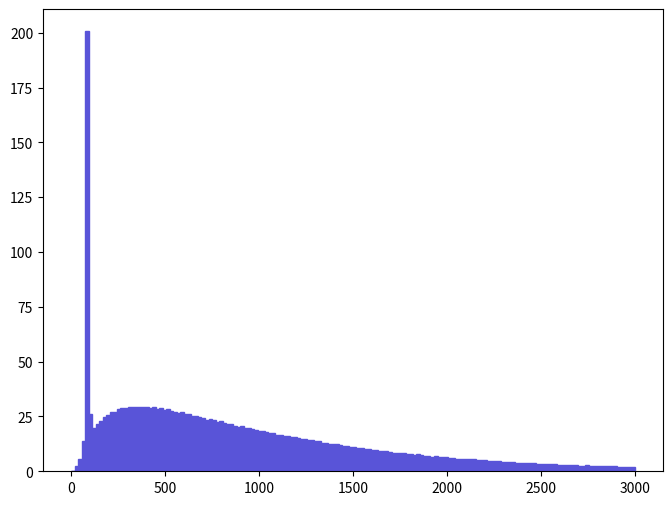

Write Python code to recreate this figure. (Note: this script raises an exception after producing the figure.)
def selection_7():

    # Library import
    import numpy
    import matplotlib
    import matplotlib.pyplot   as plt
    import matplotlib.gridspec as gridspec

    # Library version
    matplotlib_version = matplotlib.__version__
    numpy_version      = numpy.__version__

    # Histo binning
    xBinning = numpy.linspace(0.0,3000.0,161,endpoint=True)

    # Creating data sequence: middle of each bin
    xData = numpy.array([9.375,28.125,46.875,65.625,84.375,103.125,121.875,140.625,159.375,178.125,196.875,215.625,234.375,253.125,271.875,290.625,309.375,328.125,346.875,365.625,384.375,403.125,421.875,440.625,459.375,478.125,496.875,515.625,534.375,553.125,571.875,590.625,609.375,628.125,646.875,665.625,684.375,703.125,721.875,740.625,759.375,778.125,796.875,815.625,834.375,853.125,871.875,890.625,909.375,928.125,946.875,965.625,984.375,1003.125,1021.875,1040.625,1059.375,1078.125,1096.875,1115.625,1134.375,1153.125,1171.875,1190.625,1209.375,1228.125,1246.875,1265.625,1284.375,1303.125,1321.875,1340.625,1359.375,1378.125,1396.875,1415.625,1434.375,1453.125,1471.875,1490.625,1509.375,1528.125,1546.875,1565.625,1584.375,1603.125,1621.875,1640.625,1659.375,1678.125,1696.875,1715.625,1734.375,1753.125,1771.875,1790.625,1809.375,1828.125,1846.875,1865.625,1884.375,1903.125,1921.875,1940.625,1959.375,1978.125,1996.875,2015.625,2034.375,2053.125,2071.875,2090.625,2109.375,2128.125,2146.875,2165.625,2184.375,2203.125,2221.875,2240.625,2259.375,2278.125,2296.875,2315.625,2334.375,2353.125,2371.875,2390.625,2409.375,2428.125,2446.875,2465.625,2484.375,2503.125,2521.875,2540.625,2559.375,2578.125,2596.875,2615.625,2634.375,2653.125,2671.875,2690.625,2709.375,2728.125,2746.875,2765.625,2784.375,2803.125,2821.875,2840.625,2859.375,2878.125,2896.875,2915.625,2934.375,2953.125,2971.875,2990.625])

    # Creating weights for histo: y8_M_0
    y8_M_0_weights = numpy.array([0.125410279272,2.26858105124,5.56630426752,13.5887279309,200.664545702,26.2494559963,19.8280976327,21.6626509558,23.1095579558,24.8775894382,25.8634326446,26.8575905815,27.1735823167,28.3233056616,28.9424452722,28.866409461,29.1268364114,29.412199558,29.3140657519,29.4817754632,29.3650174604,29.240088636,28.6760780865,29.1072688127,28.5116263104,28.64997463,28.1164487604,28.3507522669,27.4126268186,27.1063928991,26.6719762175,27.1296341696,26.1303394882,26.1023772098,24.9972136245,25.1093825357,24.9481767024,24.4587388913,23.5740355858,23.8018352143,23.2487537383,22.6822567646,22.9006263695,22.047710918,21.5811825876,21.6629067936,20.6273470958,20.2048588544,20.5000357814,19.7057351818,19.672612174,19.0718089425,18.8301660874,18.5326026729,18.2222393705,17.9221855343,17.3579551242,17.2902780156,16.6545689062,16.6976815829,16.1127642834,15.9647660795,15.76966173,15.6134327425,15.2961578205,14.789622845,14.7155497899,14.1345500076,14.0836902408,13.8129218445,13.6162544855,13.0593434366,13.0665068967,12.4529197671,12.3492894445,12.2631720227,11.7781274273,11.687181066,11.629233791,11.2874464041,11.0204356264,10.7515220546,10.5238463476,10.2565997193,10.0687907462,9.59487909515,9.66291197824,9.45819771911,9.15363873813,9.29311834075,8.83831457975,8.45960659187,8.44334090051,8.52181516621,8.19948744645,7.77912585719,8.09678053856,7.57974421843,7.67703855661,7.4910444333,7.07073880857,6.791939502,6.65742875029,6.80144547744,6.45073574522,6.38800350276,6.36247568142,6.26969448296,5.91214908295,5.67978834521,5.55235710675,5.81000581785,5.58233810582,5.4711165942,5.40378726521,5.10413317568,5.14791742673,5.27579238397,4.86472490442,4.80660174089,4.61165329252,4.53979883141,4.4001273504,4.29117639977,4.28648737151,4.20059380791,3.96141139351,3.70827502264,3.85713148253,3.9314695696,3.90100008012,3.73379444931,3.37606876356,3.43910601272,3.34374964631,3.29507169672,3.43460646438,3.10243178528,2.98395407239,3.00049958641,3.00726609803,2.82151781891,2.82602656142,2.83968790333,2.59617263494,2.53120261071,2.63793376817,2.6311496677,2.53804467445,2.42638663948,2.30128792275,2.25463389047,2.40560341117,2.26170620828,2.21058660613,1.94606305207,1.92503637805,1.93888120368,1.93190282634,1.91799284201])

    # Creating a new Canvas
    fig   = plt.figure(figsize=(8,6),dpi=80)
    frame = gridspec.GridSpec(1,1)
    pad   = fig.add_subplot(frame[0])

    # Creating a new Stack
    pad.hist(x=xData, bins=xBinning, weights=y8_M_0_weights,\
             label="$signal$", histtype="stepfilled", rwidth=1.0,\
             color="#5954d8", edgecolor="#5954d8", linewidth=1, linestyle="solid",\
             bottom=None, cumulative=False, normed=False, align="mid", orientation="vertical")


    # Axis
    plt.rc('text',usetex=False)
    plt.xlabel(r"M [ j_{1} , j_{2} ]   ( GeV ) ",\
               fontsize=16,color="black")
    plt.ylabel(r"$\mathrm{Events}$ $(\mathcal{L}_{\mathrm{int}} = 40.0\ \mathrm{fb}^{-1})$ ",\
               fontsize=16,color="black")

    # Boundary of y-axis
    ymax=(y8_M_0_weights).max()*1.1
    ymin=0 # linear scale
    #ymin=min([x for x in (y8_M_0_weights) if x])/100. # log scale
    plt.gca().set_ylim(ymin,ymax)

    # Log/Linear scale for X-axis
    plt.gca().set_xscale("linear")
    #plt.gca().set_xscale("log",nonposx="clip")

    # Log/Linear scale for Y-axis
    plt.gca().set_yscale("linear")
    #plt.gca().set_yscale("log",nonposy="clip")

    # Saving the image
    plt.savefig('../../HTML/MadAnalysis5job_0/selection_7.png')
    plt.savefig('../../PDF/MadAnalysis5job_0/selection_7.png')
    plt.savefig('../../DVI/MadAnalysis5job_0/selection_7.eps')

# Running!
if __name__ == '__main__':
    selection_7()
